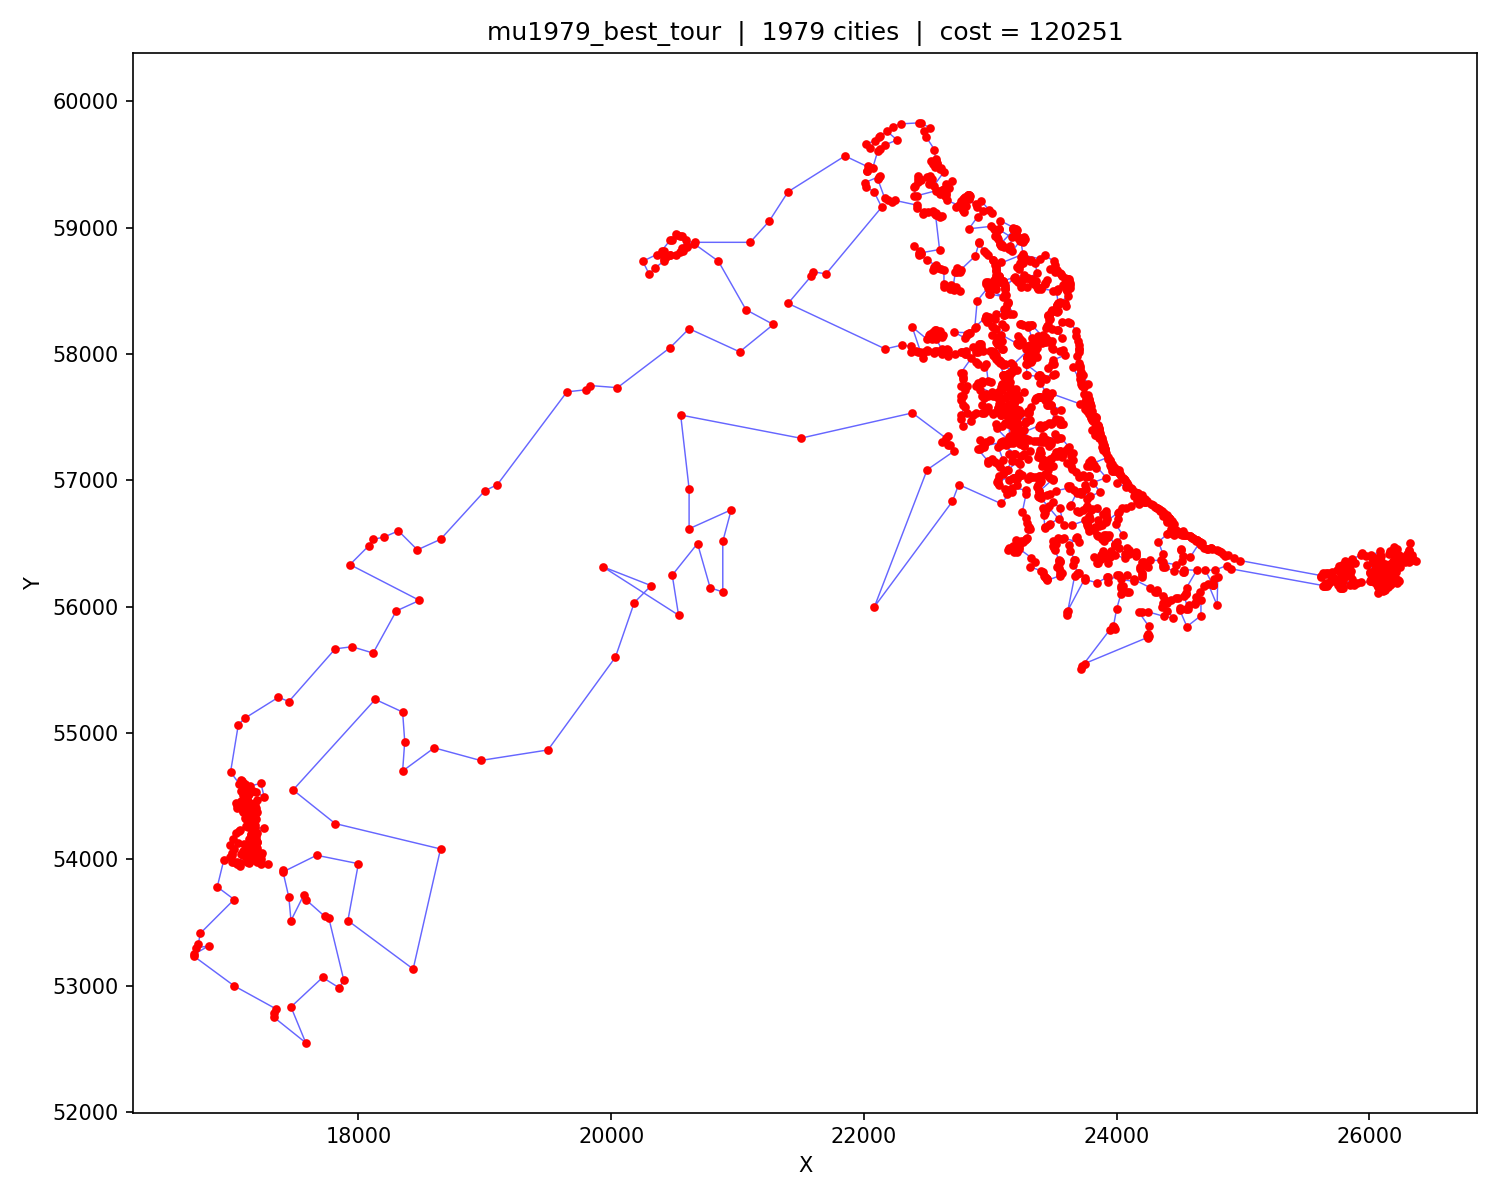

The table this chart was drawn from, first rows:
order, city_id, x, y
0, 1223, 23536, 58401
1, 1208, 23524, 58498
2, 1209, 23525, 58507
3, 1219, 23533, 58517
4, 1187, 23496, 58502
5, 1065, 23400, 58516
6, 1031, 23376, 58515
7, 1061, 23398, 58523
8, 1098, 23431, 58552
9, 1128, 23450, 58583
10, 1106, 23435, 58562
11, 1021, 23366, 58533
12, 1004, 23331, 58582
13, 1007, 23334, 58578
14, 1002, 23328, 58596
15, 1019, 23359, 58579
16, 1009, 23342, 58581
17, 947, 23294, 58530
18, 1011, 23344, 58552
19, 916, 23265, 58626
20, 797, 23184, 58599
21, 827, 23204, 58585
22, 848, 23217, 58567
23, 894, 23246, 58557
24, 893, 23244, 58532
25, 874, 23233, 58569
26, 898, 23250, 58583
27, 913, 23262, 58591
28, 940, 23288, 58604
29, 958, 23300, 58599
30, 1025, 23371, 58641
31, 1014, 23352, 58722
32, 992, 23317, 58733
33, 997, 23322, 58741
34, 892, 23244, 58765
35, 880, 23236, 58707
36, 884, 23238, 58722
37, 833, 23208, 58685
38, 864, 23226, 58676
39, 908, 23258, 58720
40, 928, 23279, 58752
41, 925, 23271, 58752
42, 905, 23255, 58788
43, 584, 23041, 58702
44, 653, 23082, 58725
45, 637, 23072, 58611
46, 631, 23067, 58617
47, 646, 23076, 58570
48, 586, 23041, 58544
49, 540, 22967, 58550
50, 553, 22983, 58550
51, 597, 23046, 58609
52, 599, 23047, 58661
53, 605, 23051, 58624
54, 608, 23052, 58616
55, 601, 23048, 58623
56, 580, 23031, 58583
57, 595, 23046, 58655
58, 571, 23019, 58740
59, 576, 23024, 58743
... 1,919 more rows
